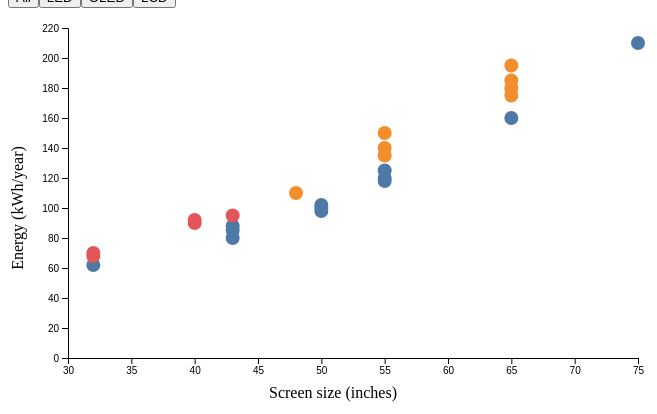
D3 v7 page, settled after 360 driven frames (6 s of simulated time); the page loaded 1 data file(s).


// ── js/interactive.js
// Exercise 6: tooltip on hover + filter buttons

const W = 650, H = 400;
const M = { top: 20, right: 20, bottom: 50, left: 60 };

const svg = d3.select("#interactive").append("svg").attr("width", W).attr("height", H);
const tooltip = d3.select("#tooltip");

d3.csv("data/tvs.csv", d => ({ ...d, screenSize: +d.screenSize, energy: +d.energy, star: +d.star }))
  .then(data => {
    console.log(data);

    // Scales use ALL data so the axes stay fixed while filtering
    const x = d3.scaleLinear().domain(d3.extent(data, d => d.screenSize)).nice()
      .range([M.left, W - M.right]);
    const y = d3.scaleLinear().domain([0, d3.max(data, d => d.energy)]).nice()
      .range([H - M.bottom, M.top]);
    const techs = [...new Set(data.map(d => d.screenTech))];
    const color = d3.scaleOrdinal().domain(techs).range(d3.schemeTableau10);

    svg.append("g").attr("transform", `translate(0,${H - M.bottom})`).call(d3.axisBottom(x));
    svg.append("g").attr("transform", `translate(${M.left},0)`).call(d3.axisLeft(y));
    svg.append("text").attr("x", W / 2).attr("y", H - 10).attr("text-anchor", "middle")
      .text("Screen size (inches)");
    svg.append("text").attr("transform", "rotate(-90)").attr("x", -H / 2).attr("y", 15)
      .attr("text-anchor", "middle").text("Energy (kWh/year)");

    // Draw (or redraw) the dots for whatever data is passed in
    function update(rows) {
      svg.selectAll("circle")
        .data(rows, d => d.brand + d.screenTech + d.screenSize)   // key keeps each dot matched to its row
        .join(
          enter => enter.append("circle")
            .attr("cx", d => x(d.screenSize))
            .attr("cy", d => y(d.energy))
            .attr("r", 0)
            .attr("fill", d => color(d.screenTech))
            .call(e => e.transition().duration(500).attr("r", 7)),
          update => update,
          exit => exit.transition().duration(500).attr("r", 0).remove()
        )
        // Tooltip: show on mouseover, follow the mouse, hide on mouseout
        .on("mouseover", (event, d) => {
          tooltip.style("opacity", 1)
            .html(`<b>${d.brand}</b> ${d.screenTech}<br>${d.screenSize}" · ${d.energy} kWh/yr<br>${d.star} stars`);
          d3.select(event.currentTarget).attr("stroke", "#000").attr("stroke-width", 2);
        })
        .on("mousemove", event => {
          tooltip.style("left", event.pageX + 12 + "px").style("top", event.pageY - 28 + "px");
        })
        .on("mouseout", event => {
          tooltip.style("opacity", 0);
          d3.select(event.currentTarget).attr("stroke", null);
        });
    }

    // Filter buttons: "All" plus one per screen technology
    d3.select("#filters").selectAll("button")
      .data(["All", ...techs])
      .join("button")
      .text(d => d)
      .classed("active", d => d === "All")
      .on("click", (event, choice) => {
        d3.selectAll("#filters button").classed("active", d => d === choice);
        update(choice === "All" ? data : data.filter(d => d.screenTech === choice));
      });

    update(data);
  });


### data: data/tvs.csv
brand, screenTech, screenSize, energy, star
Samsung, LED, 32, 62, 5
Samsung, LED, 43, 85, 4.5
Samsung, LED, 55, 120, 4
Samsung, OLED, 55, 140, 3.5
Samsung, OLED, 65, 180, 3
LG, OLED, 48, 110, 4
LG, OLED, 55, 135, 3.5
LG, OLED, 65, 175, 3
LG, LED, 43, 80, 4.5
LG, LED, 50, 98, 4
Sony, LED, 43, 88, 4
Sony, LED, 55, 125, 3.5
Sony, OLED, 55, 150, 3
Sony, OLED, 65, 195, 2.5
TCL, LCD, 32, 70, 4
TCL, LCD, 40, 90, 3.5
TCL, LED, 50, 100, 4
TCL, LED, 65, 160, 3
Hisense, LCD, 32, 68, 4
Hisense, LCD, 43, 95, 3.5
Hisense, LED, 55, 118, 4
Hisense, LED, 75, 210, 2.5
Panasonic, LCD, 40, 92, 3.5
Panasonic, OLED, 65, 185, 3
Panasonic, LED, 50, 102, 4